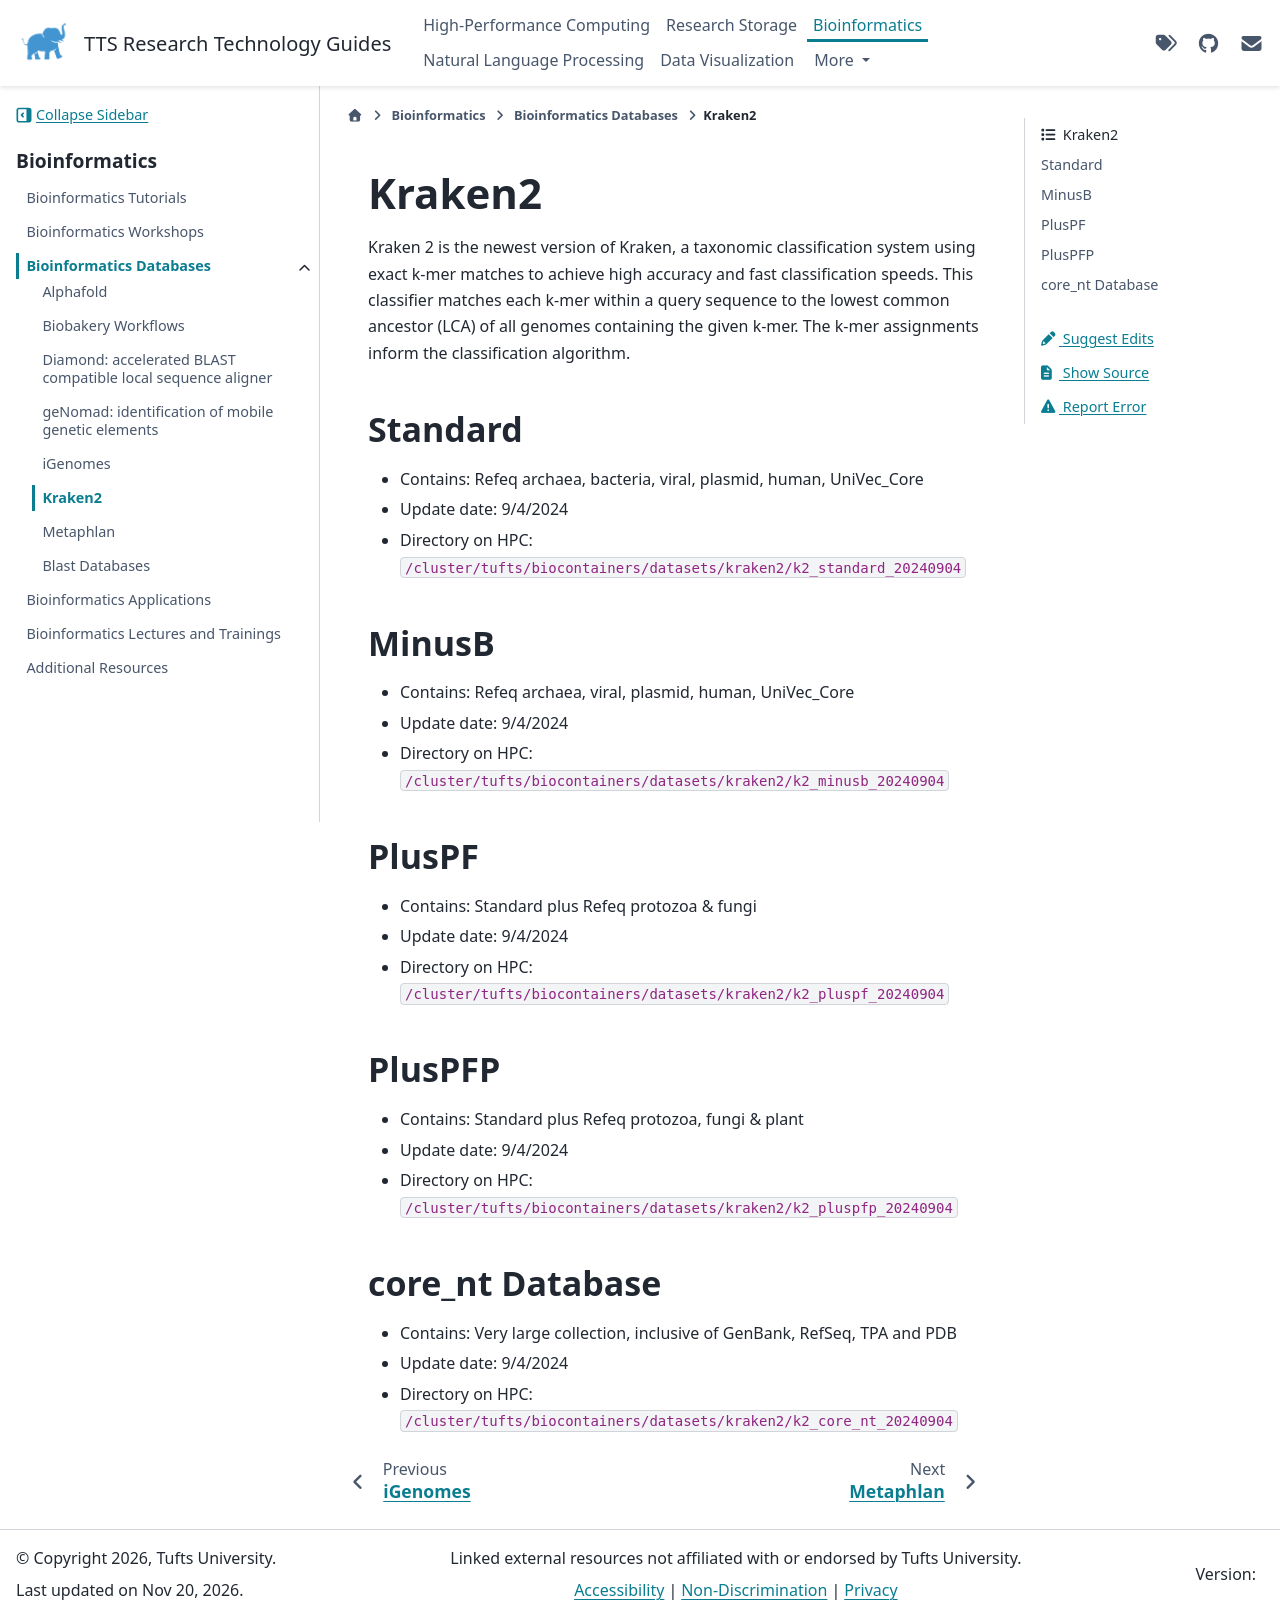

repository: TuftsRT/guides · page: dev/bio/databases/kraken2.html · generator: sphinx

# Kraken2

Kraken 2 is the newest version of Kraken, a taxonomic classification system using exact k-mer matches to achieve high accuracy and fast classification speeds. This classifier matches each k-mer within a query sequence to the lowest common ancestor (LCA) of all genomes containing the given k-mer. The k-mer assignments inform the classification algorithm.

## Standard

- Contains: Refeq archaea, bacteria, viral, plasmid, human, UniVec_Core
- Update date: 9/4/2024
- Directory on HPC: `/cluster/tufts/biocontainers/datasets/kraken2/k2_standard_20240904`

## MinusB

- Contains: Refeq archaea, viral, plasmid, human, UniVec_Core
- Update date: 9/4/2024
- Directory on HPC: `/cluster/tufts/biocontainers/datasets/kraken2/k2_minusb_20240904`

## PlusPF

- Contains: Standard plus Refeq protozoa & fungi
- Update date: 9/4/2024
- Directory on HPC: `/cluster/tufts/biocontainers/datasets/kraken2/k2_pluspf_20240904`

## PlusPFP

- Contains: Standard plus Refeq protozoa, fungi & plant
- Update date: 9/4/2024
- Directory on HPC: `/cluster/tufts/biocontainers/datasets/kraken2/k2_pluspfp_20240904`

## core_nt Database

- Contains: Very large collection, inclusive of GenBank, RefSeq, TPA and PDB
- Update date: 9/4/2024
- Directory on HPC: `/cluster/tufts/biocontainers/datasets/kraken2/k2_core_nt_20240904`
